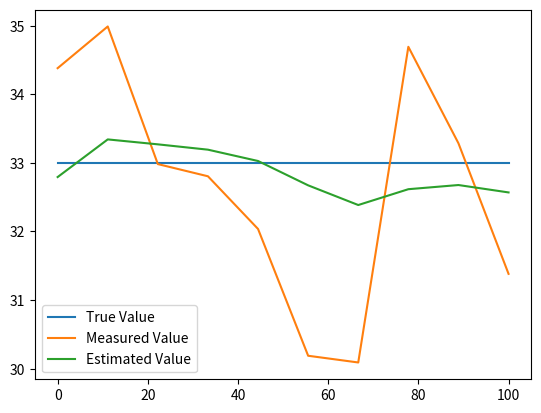

The matplotlib source for this figure:
import random

import matplotlib.pyplot as plt
import numpy as np


# compute kalman gain
def get_kalman_gain(error_est, error_msr):
    return error_est / (error_est + error_msr)


# assumptions
true_value = 33
error_in_measurement = 4
error_in_estimate = 2
estimate_of_value = 32
no_of_measurement = 10  # 3

# m=[75,71,70]
list_of_measured_value = []
list_of_estimated_value = []

for i in range(no_of_measurement):
    measurred_temp = random.uniform(30, 35)  # m[i]
    kalman_gain = get_kalman_gain(error_in_estimate, error_in_measurement)
    estimate_of_value = estimate_of_value + \
        kalman_gain * (measurred_temp - estimate_of_value)
    error_in_estimate = (1 - kalman_gain) * error_in_estimate
    print([measurred_temp, kalman_gain, estimate_of_value, error_in_estimate])
    list_of_estimated_value.append(estimate_of_value)
    list_of_measured_value.append(measurred_temp)

print(f"\nFinal estimate of tempararue : {estimate_of_value:.2f}")

time_intervals = x = np.linspace(0, 100, no_of_measurement)
fig, ax = plt.subplots()
ax.plot(time_intervals, np.full(no_of_measurement, true_value), label="True Value")
ax.plot(time_intervals, list_of_measured_value, label="Measured Value")
ax.plot(time_intervals, list_of_estimated_value, label="Estimated Value")
ax.legend()
plt.show()
